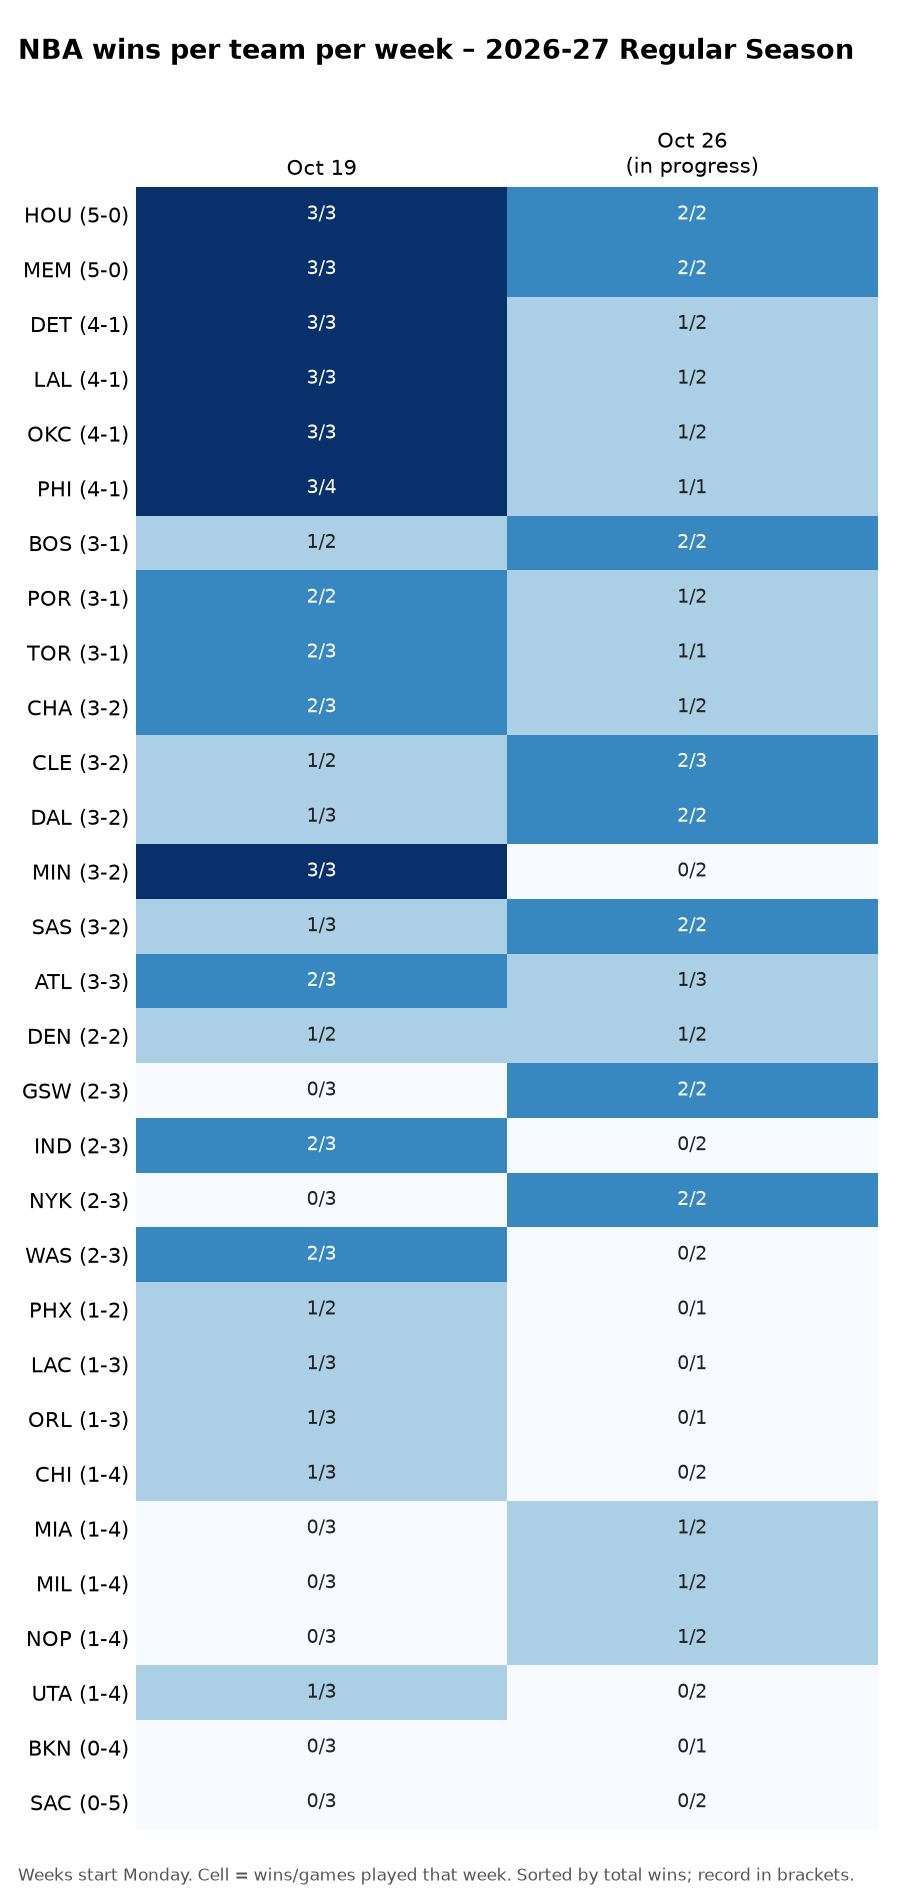

Data behind this chart, as committed beside it:
team, week_start, games, wins, losses, cumulative_wins
ATL, 2026-10-19, 3, 2, 1, 2
ATL, 2026-10-26, 3, 1, 2, 3
BKN, 2026-10-19, 3, 0, 3, 0
BKN, 2026-10-26, 1, 0, 1, 0
BOS, 2026-10-19, 2, 1, 1, 1
BOS, 2026-10-26, 2, 2, 0, 3
CHA, 2026-10-19, 3, 2, 1, 2
CHA, 2026-10-26, 2, 1, 1, 3
CHI, 2026-10-19, 3, 1, 2, 1
CHI, 2026-10-26, 2, 0, 2, 1
CLE, 2026-10-19, 2, 1, 1, 1
CLE, 2026-10-26, 3, 2, 1, 3
DAL, 2026-10-19, 3, 1, 2, 1
DAL, 2026-10-26, 2, 2, 0, 3
DEN, 2026-10-19, 2, 1, 1, 1
DEN, 2026-10-26, 2, 1, 1, 2
DET, 2026-10-19, 3, 3, 0, 3
DET, 2026-10-26, 2, 1, 1, 4
GSW, 2026-10-19, 3, 0, 3, 0
GSW, 2026-10-26, 2, 2, 0, 2
HOU, 2026-10-19, 3, 3, 0, 3
HOU, 2026-10-26, 2, 2, 0, 5
IND, 2026-10-19, 3, 2, 1, 2
IND, 2026-10-26, 2, 0, 2, 2
LAC, 2026-10-19, 3, 1, 2, 1
LAC, 2026-10-26, 1, 0, 1, 1
LAL, 2026-10-19, 3, 3, 0, 3
LAL, 2026-10-26, 2, 1, 1, 4
MEM, 2026-10-19, 3, 3, 0, 3
MEM, 2026-10-26, 2, 2, 0, 5
MIA, 2026-10-19, 3, 0, 3, 0
MIA, 2026-10-26, 2, 1, 1, 1
MIL, 2026-10-19, 3, 0, 3, 0
MIL, 2026-10-26, 2, 1, 1, 1
MIN, 2026-10-19, 3, 3, 0, 3
MIN, 2026-10-26, 2, 0, 2, 3
NOP, 2026-10-19, 3, 0, 3, 0
NOP, 2026-10-26, 2, 1, 1, 1
NYK, 2026-10-19, 3, 0, 3, 0
NYK, 2026-10-26, 2, 2, 0, 2
OKC, 2026-10-19, 3, 3, 0, 3
OKC, 2026-10-26, 2, 1, 1, 4
ORL, 2026-10-19, 3, 1, 2, 1
ORL, 2026-10-26, 1, 0, 1, 1
PHI, 2026-10-19, 4, 3, 1, 3
PHI, 2026-10-26, 1, 1, 0, 4
PHX, 2026-10-19, 2, 1, 1, 1
PHX, 2026-10-26, 1, 0, 1, 1
POR, 2026-10-19, 2, 2, 0, 2
POR, 2026-10-26, 2, 1, 1, 3
SAC, 2026-10-19, 3, 0, 3, 0
SAC, 2026-10-26, 2, 0, 2, 0
SAS, 2026-10-19, 3, 1, 2, 1
SAS, 2026-10-26, 2, 2, 0, 3
TOR, 2026-10-19, 3, 2, 1, 2
TOR, 2026-10-26, 1, 1, 0, 3
UTA, 2026-10-19, 3, 1, 2, 1
UTA, 2026-10-26, 2, 0, 2, 1
WAS, 2026-10-19, 3, 2, 1, 2
WAS, 2026-10-26, 2, 0, 2, 2
